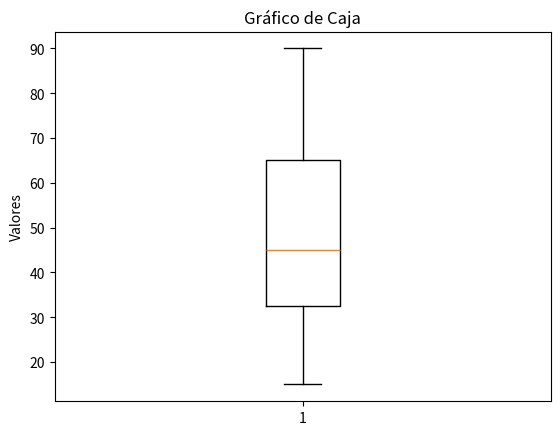

Source code (Python):
import matplotlib.pyplot as plt

# Se agregan los datos
datos = [15, 25, 30, 35, 40, 45, 50, 60, 70, 80, 90]

# Se crea el grafico de caja
plt.boxplot(datos)

# Se define el formato
plt.ylabel('Valores')
plt.title('Gráfico de Caja')

# Se muestra el grafico
plt.show()
